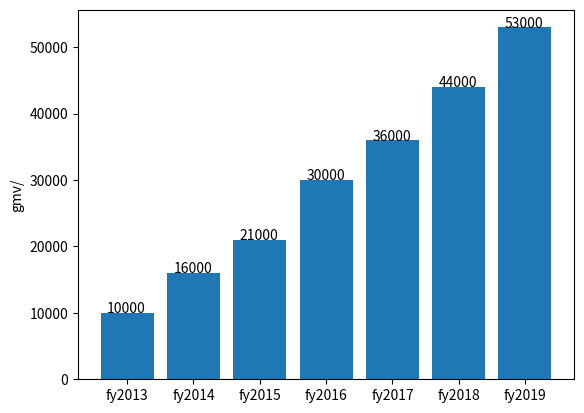
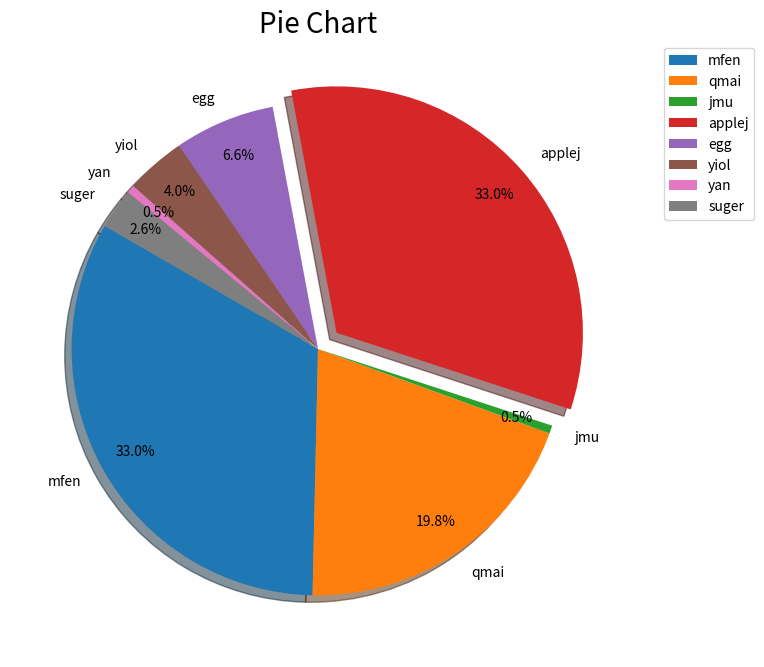
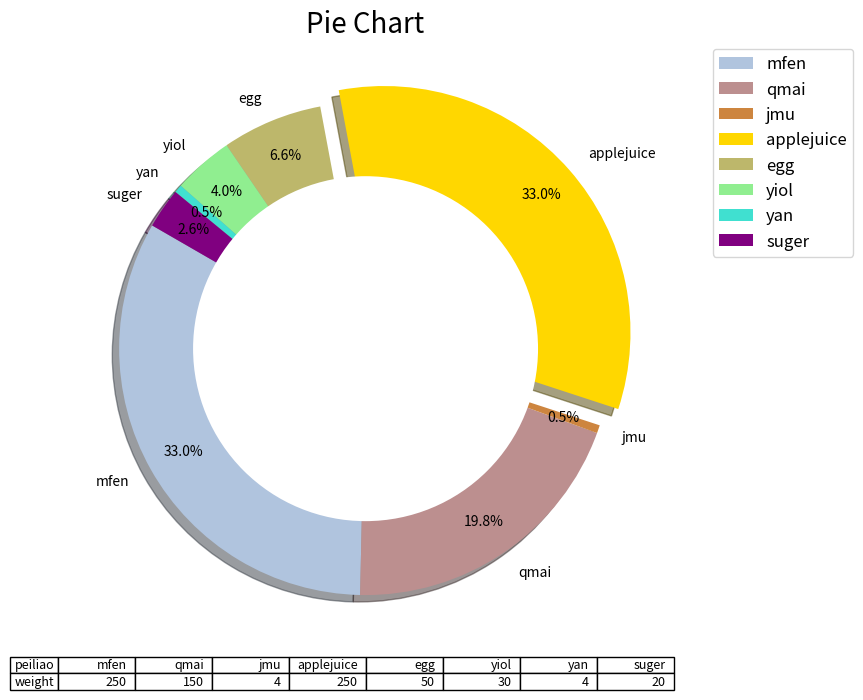

Write the Python code that produced these figures, in order.
# Axes对象使用set_xlabel()方法可以设置x轴的标签，使用set_ylabel()方法可以设置y轴的标签。set_xlabel()、set_ylabel()方法与xlabel()、ylabel()函数的参数用法相同。

'''
1.xlabel
2.xlim
3.title
4.legend (图例)
5.grid网格
6.xticks刻度
7.annotate注释指向性文本
8.text 无指向性文本(x,y,s,bbox)
9.table
10.plt.figure(figsize=(10,8)) 设置画布大小
'''


import math
import numpy as np
import matplotlib.pyplot as plt
# 首先最简单的 xlabel ylabel
import matplotlib as mpl

# mpl.rcParams["font.family"] = "FangSong"  # 设置字体
#
# mpl.rcParams["axes.unicode_minus"] = False  # 正常显示负号

x = np.linspace(0, 10, 100)# 这里的linspace与arange十分相像，而且它可以指定leixdtype
y1 =  3*np.sin(x)+2
y2 =  3*np.cos(x)+2
plt.plot(x,y1,c='r')
plt.plot(x,y2,c='r')

#1.
# plt.xlabel('xzhou')
# plt.ylabel('yzhou')
# xlim 轴的范围
# plt.ylim(-2,5)
# plt.xlim(1,2)
# plt.title('cos and sin')
# plt.show()


# 2.legend添加图例
# plt.legend(loc=1)
# plt.legend(loc='upper right')
# 两种用法
# axes 一般我不用，因为没有提示，其次，plot都可以完成

# fig,axes = plt.subplots()
# axes.plot(x,y1,label = 'sinx')
# axes.plot(x,y2,label = 'cosx')
# axes.set_xlabel('x')
# axes.set_ylabel('y')
# 在label设置后，开启图例
# axes.legend()
# plt.show()

#  3.plot
line = plt.plot(x,y1,x,y2)
plt.legend(line,['sin','cos'])

# 4.设置网格线
plt.grid(axis='y',linewidth=0.3) #axis 只显示y轴的
# 5.设置参考线
plt.axhline(y=0,xmin=0,xmax=1, linestyle='-') #水平
plt.axvline(x=0,ymin=0,ymax=1, linestyle='-') #垂直 另外参考区域，axvspan与axhspan

# 设置指向性注释文本
plt.annotate("the_min",(3,-1),xytext=(3,-0.5),arrowprops=dict(arrowstyle='->'))
# 设置无指向性注释文本
plt.text(4,4,"cos_sin",bbox=dict(alpha=0.2))
plt.show()
plt.close()



# ①再举个例子
zd = ['play','shop','sport','daily','love','eat']
money = [10,20,30,40,50,60]
# 设置颜色
colors = ['red', 'yellow', 'blue', 'green', 'purple', 'orange']
# 突出显示某一部分，值越大，偏离中心的距离越大
explode = (0, 0, 0.1, 0, 0, 0)
# 创建饼状图
# explode参数被用来突出显示’sport’部分，colors参数用来设置每个部分的颜色，shadow=True添加了阴影，startangle=150参数设置了饼图开始的角度
plt.pie(money, explode=explode, labels=zd, colors=colors, autopct='%1.1f%%', shadow=True, startangle=150)
plt.title("Spending Categories")  # 添加标题
plt.axis('equal')  # 确保是一个完整的圆形
plt.legend()
plt.show()
plt.close()


# ②例子
# 设置参考线
class_name = ['g1','g2','g3','g4','g5','g6']
theboy_grade = [90.5,89.5,88.7,88.5,88.2,88.6]
thegirl_grade = [92.7,86.0,90.5,85.0,89.9,89.5]
the_avg = (sum(thegirl_grade)+sum(theboy_grade))/(len(thegirl_grade)+len(theboy_grade))
print(the_avg)
bar_width=0.4
index=  np.arange(len(class_name))
plt.bar(index,theboy_grade,bar_width,label = 'boy',)
plt.bar(index+bar_width,thegirl_grade,bar_width,label = 'girl')
plt.axhline(y=the_avg,linestyle= '-',label = 'the_cankao')
# loc设置位置
plt.legend(loc='upper right')
plt.ylabel("grade")
plt.xlabel('class')
# 设置刻度
plt.xticks(index+bar_width/2,class_name)
plt.show()
plt.close()

# ③例子
fy = ['fy2013','fy2014','fy2015','fy2016','fy2017','fy2018','fy2019',]
gmv = [10000,16000,21000,30000,36000,44000,53000]
plt.bar(fy,gmv,label = gmv)
plt.ylabel("gmv/")
start = 0
for g in gmv:
    plt.text(start-0.3,g,g)
    start+=1
plt.show()

# ④例子
pei_name = ['mfen','qmai','jmu','applej','egg','yiol','yan','suger']
weight = [250,150,4,250,50,30,4,20]
explode1 = [0,0,0,0.1,0,0,0,0]
plt.figure(figsize=(10,8))
plt.pie(weight,labels=pei_name,explode=explode1,shadow=True,startangle=150,autopct='%1.1f%%',pctdistance=0.85)
# 希望它在图的外面 bbox_to_anchor
plt.legend(loc='upper left',bbox_to_anchor=(1.05, 1))
# plt.axis('equal')
plt.title('Pie Chart', fontsize=20)
# 调整图的大小
plt.show()


# ⑤美化的甜甜圈
import matplotlib.pyplot as plt
pei_name = ['mfen','qmai','jmu','applejuice','egg','yiol','yan','suger']
weight = [250,150,4,250,50,30,4,20]
explode1 = [0,0,0,0.1,0,0,0,0]
colors = ['lightsteelblue', 'rosybrown', 'peru', 'gold', 'darkkhaki', 'lightgreen', 'turquoise', 'purple']  # 添加颜色
plt.figure(figsize=(10,8))  # 调整图的大小
plt.title('Pie Chart', fontsize=20)  # 添加标题和调整字体大小
plt.pie(weight, explode=explode1, labels=pei_name, colors=colors, autopct='%1.1f%%', shadow=True, startangle=150, pctdistance=0.85)

centre_circle = plt.Circle((0,0),0.70,fc='white')  # 创建一个白色的圆，目的：覆盖原图，将饼图变为环形图
fig = plt.gcf() # “get current figure” 的缩写。
fig.gca().add_artist(centre_circle) #fig.gca() 获取当前图形的当前子图。如果当前图形没有子图，那么它会创建一个子图。在这里，gca 是 “get current axes” 的缩写。

plt.legend(loc='upper left', bbox_to_anchor=(1.05, 1), fontsize=12)  # 调整图例的位置和字体大小
celltext = np.array(pei_name+weight).reshape(2,8)
print(celltext)
plt.table(cellText=celltext,cellColours=None,cellLoc='right',rowLabels=['peiliao','weight'])
plt.show()
